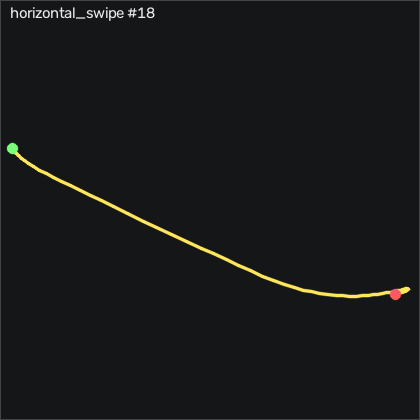

Values plotted in this chart, from the file beside it:
t_s, ax, ay, az, gx, gy, gz, seq
0.00000, -0.864, -0.349, 0.347, -0.3338, -1.436, -0.6459, 18120
0.01000, -0.859, -0.361, 0.347, -1.004, -1.466, -1.683, 18121
0.02000, -0.856, -0.378, 0.342, -1.34, -1.405, -1.652, 18122
0.03000, -0.856, -0.383, 0.339, -1.065, -1.405, -1.073, 18123
0.04000, -0.855, -0.378, 0.341, -0.6688, -1.436, -0.5239, 18124
0.05100, -0.851, -0.37, 0.336, -0.4248, -1.222, 0.1461, 18125
0.06000, -0.859, -0.361, 0.335, -0.3028, -0.9479, 0.6341, 18126
0.07000, -0.855, -0.343, 0.336, -0.2728, -1.07, 0.4821, 18127
0.08000, -0.862, -0.334, 0.329, -0.3948, -0.9479, -0.4019, 18128
0.09000, -0.862, -0.331, 0.322, -0.6078, -0.8869, -1.713, 18129
0.1, -0.869, -0.331, 0.313, -0.4858, -0.7349, -4.61, 18130
0.11, -0.877, -0.318, 0.279, 0.2462, -0.2769, -9.335, 18131
0.12, -0.874, -0.279, 0.244, 1.526, 0.9421, -16.56, 18132
0.13, -0.865, -0.278, 0.211, 2.441, 3.808, -27.05, 18133
0.14, -0.835, -0.336, 0.179, 3.416, 8.076, -40.62, 18134
0.15, -0.812, -0.437, 0.134, 5.612, 14.08, -54.67, 18135
0.16, -0.826, -0.545, 0.07700, 10.37, 21.31, -65.86, 18136
0.17, -0.8, -0.633, -0.00300, 17.99, 27.62, -71.83, 18137
0.181, -0.775, -0.684, -0.09300, 28.78, 34.85, -72.66, 18138
0.19, -0.894, -0.701, -0.222, 42.11, 43.44, -69.98, 18139
0.2, -0.939, -0.668, -0.376, 56.13, 50.27, -65.92, 18140
0.21, -0.96, -0.747, -0.548, 69.82, 56.58, -63.73, 18141
0.221, -0.952, -0.923, -0.732, 86.37, 64.6, -73.66, 18142
0.23, -0.841, -1.053, -0.837, 107, 72.99, -83.39, 18143
0.24, -0.859, -1.131, -0.846, 129.4, 82.77, -91.96, 18144
0.25, -0.989, -1.129, -0.779, 151, 91.16, -102.6, 18145
0.26, -1.197, -1.086, -0.669, 170.9, 97.07, -112.2, 18146
0.27, -1.354, -1.032, -0.554, 189.6, 101, -116.8, 18147
0.28, -1.266, -1.023, -0.445, 207.7, 102.4, -106.9, 18148
0.29, -1.002, -1.085, -0.352, 225.5, 103.4, -84.61, 18149
0.3, -0.722, -1.188, -0.247, 243.8, 110, -74.24, 18150
0.31, -0.573, -1.3, -0.192, 262.6, 123.8, -85.04, 18151
0.32, -0.658, -1.318, -0.201, 287.4, 142.4, -107, 18152
0.33, -0.771, -1.149, -0.229, 318.9, 157.3, -121.6, 18153
0.34, -0.856, -0.93, -0.301, 347.7, 169.9, -126, 18154
0.351, -1.096, -0.728, -0.4, 370.7, 180.9, -128.1, 18155
0.36, -1.294, -0.498, -0.489, 384, 182.6, -132.4, 18156
0.37, -1.374, -0.259, -0.518, 384.1, 177.3, -137.4, 18157
0.38, -1.397, -0.06700, -0.497, 376.4, 170.9, -140.7, 18158
0.391, -1.424, 0.02900, -0.432, 360, 164, -149.4, 18159
0.4, -1.484, -0.01100, -0.353, 338.9, 157.9, -172, 18160
0.41, -1.557, -0.146, -0.286, 321.9, 153.3, -202, 18161
0.42, -1.658, -0.271, -0.25, 311.3, 148.7, -223.5, 18162
0.43, -1.747, -0.305, -0.218, 305.6, 141.6, -225.1, 18163
0.44, -1.774, -0.167, -0.158, 300.9, 130.6, -195.7, 18164
0.45, -1.752, 0.07100, -0.07300, 291.4, 116.6, -143.7, 18165
0.46, -1.698, 0.3, 0.04500, 275.4, 98.99, -91.41, 18166
0.47, -1.583, 0.454, 0.139, 255.2, 80.76, -58.3, 18167
0.48, -1.438, 0.479, 0.208, 234.3, 63.78, -46.16, 18168
0.49, -1.305, 0.41, 0.273, 217, 49.02, -49.03, 18169
0.5, -1.188, 0.312, 0.332, 206, 37.1, -60.58, 18170
0.51, -1.069, 0.233, 0.383, 200.2, 27.59, -73.02, 18171
0.521, -0.982, 0.205, 0.421, 196.5, 20.12, -75.62, 18172
0.53, -0.91, 0.217, 0.469, 190.8, 13.5, -67.78, 18173
0.54, -0.875, 0.271, 0.508, 181.6, 6.979, -55.8, 18174
0.55, -0.851, 0.34, 0.535, 169.2, 0.05814, -44.67, 18175
0.56, -0.82, 0.366, 0.536, 155, -6.222, -39.85, 18176
0.57, -0.785, 0.331, 0.531, 141.7, -10.95, -40.86, 18177
0.58, -0.74, 0.257, 0.536, 130.9, -14.58, -44.46, 18178
0.59, -0.689, 0.174, 0.572, 122.5, -17.08, -50.16, 18179
... 42 more rows
